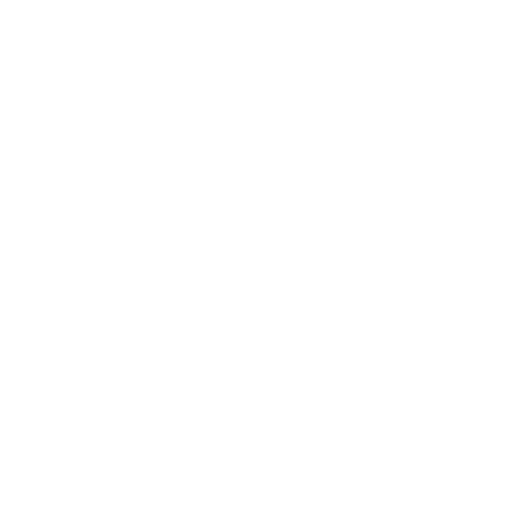
t = 0.00 s
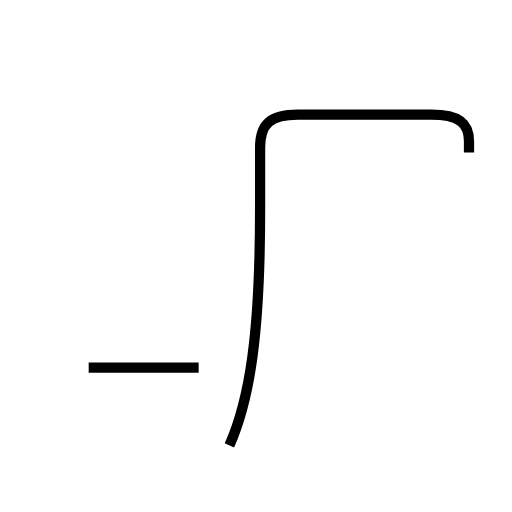
t = 1.96 s
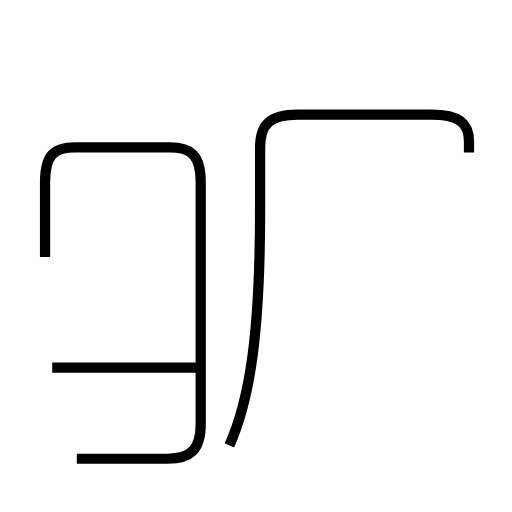
t = 4.01 s
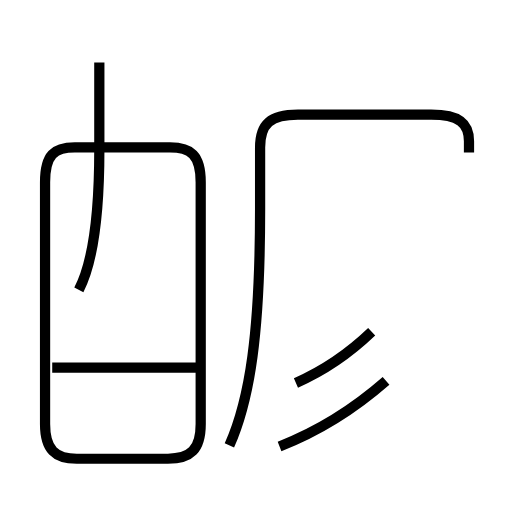
t = 5.98 s
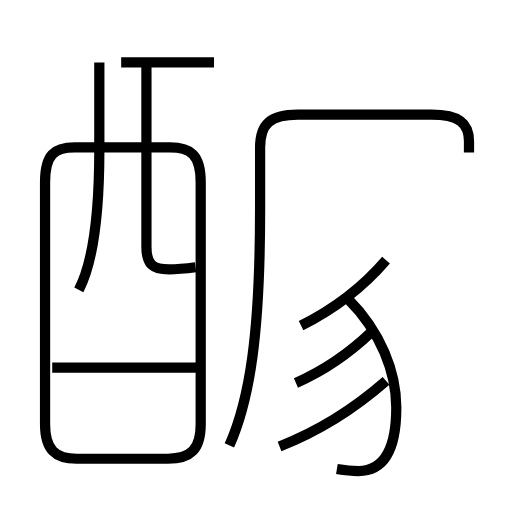
t = 7.96 s
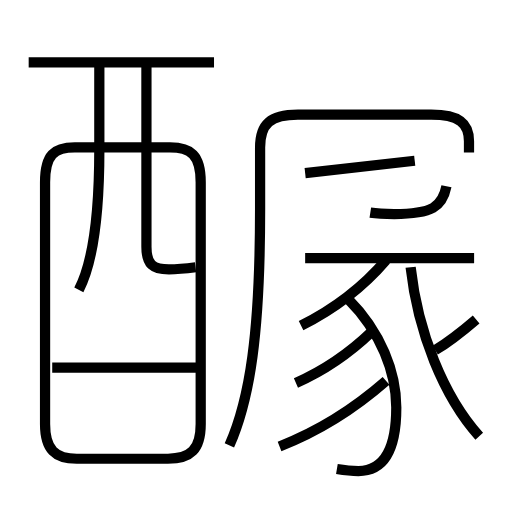
t = 10.00 s

The animated SVG that drew these frames (rendered in a browser with its animation timeline set to each time). Animation: 17 SMIL elements (animate=17); frames cover the first 10.00 s.

<?xml version='1.0' encoding='utf-8'?>
<svg viewBox="0.0 -6.0 50.0 50.0" version="1.1" xmlns="http://www.w3.org/2000/svg"><rect x="-1000" y="-1000" width="2000" height="2000" stroke="white" fill="white" /><g style="fill:none;stroke:#000000;stroke-width:1"><path d="M 22.4 -0.5 C 24.4 -5.0 25.4 -11.4 25.4 -23.6 L 25.4 -29.6 C 25.4 -31.9 26.4 -32.8 29.1 -32.8 L 42.1 -32.8 C 44.8 -32.8 45.8 -32.0 45.8 -30.2 L 45.8 -29.1 " transform="translate(0.0 38.0)" stroke-dasharray="54.45944173059258" stroke-dashoffset="54.45944173059258"><animate attributeName="stroke-dashoffset" from="54.45944173059258" to="0" dur="1.6337832519177773s" begin="0s; anim_end.end" fill="freeze" id="anim0" /></path><path d="M 19.4 -8.1 L 5.1 -8.1 " transform="translate(0.0 38.0)" stroke-dasharray="14.299999999999999" stroke-dashoffset="14.299999999999999"><animate attributeName="stroke-dashoffset" from="14.299999999999999" to="0" dur="0.42899999999999994s" begin="anim0.end" fill="freeze" id="anim1" /></path><path d="M 7.5 0.8 L 16.4 0.8 C 18.6 0.8 19.6 -0.1 19.6 -2.6 L 19.6 -26.2 C 19.6 -28.9 18.6 -29.6 16.6 -29.6 L 7.3 -29.6 C 5.3 -29.6 4.4 -28.9 4.4 -26.2 L 4.4 -2.6 C 4.4 -0.1 5.4 0.8 7.5 0.8 Z " transform="translate(0.0 38.0)" stroke-dasharray="86.70849552217945" stroke-dashoffset="86.70849552217945"><animate attributeName="stroke-dashoffset" from="86.70849552217945" to="0" dur="2.6012548656653833s" begin="anim1.end" fill="freeze" id="anim2" /></path><path d="M 7.7 -15.7 C 9.0 -18.2 9.7 -22.4 9.7 -29.4 L 9.7 -37.9 " transform="translate(0.0 38.0)" stroke-dasharray="22.456478378160995" stroke-dashoffset="22.456478378160995"><animate attributeName="stroke-dashoffset" from="22.456478378160995" to="0" dur="0.6736943513448298s" begin="anim2.end" fill="freeze" id="anim3" /></path><path d="M 27.3 -0.4 C 30.9 -1.8 34.5 -4.0 37.7 -6.8 " transform="translate(0.0 38.0)" stroke-dasharray="12.272066658470685" stroke-dashoffset="12.272066658470685"><animate attributeName="stroke-dashoffset" from="12.272066658470685" to="0" dur="0.3681619997541205s" begin="anim3.end" fill="freeze" id="anim4" /></path><path d="M 28.9 -6.6 C 31.4 -7.7 33.9 -9.3 36.3 -11.6 " transform="translate(0.0 38.0)" stroke-dasharray="8.977070851607898" stroke-dashoffset="8.977070851607898"><animate attributeName="stroke-dashoffset" from="8.977070851607898" to="0" dur="0.2693121255482369s" begin="anim4.end" fill="freeze" id="anim5" /></path><path d="M 32.9 1.8 C 33.5 1.9 34.2 2.0 35.0 2.0 C 37.5 2.0 38.7 -0.1 38.7 -4.2 C 38.7 -7.6 37.2 -11.6 34.0 -14.8 " transform="translate(0.0 38.0)" stroke-dasharray="22.141352697580555" stroke-dashoffset="22.141352697580555"><animate attributeName="stroke-dashoffset" from="22.141352697580555" to="0" dur="0.6642405809274166s" begin="anim5.end" fill="freeze" id="anim6" /></path><path d="M 19.1 -17.9 C 18.3 -17.8 17.4 -17.7 16.5 -17.7 C 14.9 -17.7 14.3 -18.2 14.3 -19.9 L 14.3 -37.9 " transform="translate(0.0 38.0)" stroke-dasharray="24.27115636039366" stroke-dashoffset="24.27115636039366"><animate attributeName="stroke-dashoffset" from="24.27115636039366" to="0" dur="0.7281346908118098s" begin="anim6.end" fill="freeze" id="anim7" /></path><path d="M 29.4 -12.2 C 32.2 -13.6 35.3 -15.8 37.7 -18.6 " transform="translate(0.0 38.0)" stroke-dasharray="10.547479352648876" stroke-dashoffset="10.547479352648876"><animate attributeName="stroke-dashoffset" from="10.547479352648876" to="0" dur="0.31642438057946626s" begin="anim7.end" fill="freeze" id="anim8" /></path><path d="M 20.9 -37.9 L 2.8 -37.9 " transform="translate(0.0 38.0)" stroke-dasharray="18.099999999999998" stroke-dashoffset="18.099999999999998"><animate attributeName="stroke-dashoffset" from="18.099999999999998" to="0" dur="0.5429999999999999s" begin="anim8.end" fill="freeze" id="anim9" /></path><path d="M 46.8 -1.4 C 43.3 -5.3 40.8 -11.6 40.1 -17.9 " transform="translate(0.0 38.0)" stroke-dasharray="18.071921070168447" stroke-dashoffset="18.071921070168447"><animate attributeName="stroke-dashoffset" from="18.071921070168447" to="0" dur="0.5421576321050534s" begin="anim9.end" fill="freeze" id="anim10" /></path><path d="M 46.3 -18.8 L 29.8 -18.8 " transform="translate(0.0 38.0)" stroke-dasharray="16.499999999999996" stroke-dashoffset="16.499999999999996"><animate attributeName="stroke-dashoffset" from="16.499999999999996" to="0" dur="0.4949999999999999s" begin="anim10.end" fill="freeze" id="anim11" /></path><path d="M 42.5 -9.8 C 44.0 -10.7 45.1 -11.6 46.5 -12.8 " transform="translate(0.0 38.0)" stroke-dasharray="5.006743962525834" stroke-dashoffset="5.006743962525834"><animate attributeName="stroke-dashoffset" from="5.006743962525834" to="0" dur="0.15020231887577504s" begin="anim11.end" fill="freeze" id="anim12" /></path><path d="M 29.8 -27.1 L 40.5 -28.3 " transform="translate(0.0 38.0)" stroke-dasharray="10.767079455451231" stroke-dashoffset="10.767079455451231"><animate attributeName="stroke-dashoffset" from="10.767079455451231" to="0" dur="0.3230123836635369s" begin="anim12.end" fill="freeze" id="anim13" /></path><path d="M 43.6 -25.8 C 43.2 -23.8 42.2 -23.1 38.5 -23.1 C 35.4 -23.1 34.2 -23.5 34.2 -25.0 L 34.2 -31.5 " transform="translate(0.0 38.0)" stroke-dasharray="18.229670790161112" stroke-dashoffset="18.229670790161112"><animate attributeName="stroke-dashoffset" from="18.229670790161112" to="0" dur="0.5468901237048334s" begin="anim13.end" fill="freeze" id="anim14" /></path><path d="M 35.2 -33.2 L 35.2 -40.7 " transform="translate(0.0 38.0)" stroke-dasharray="7.5" stroke-dashoffset="7.5"><animate attributeName="stroke-dashoffset" from="7.5" to="0" dur="0.22499999999999998s" begin="anim14.end" fill="freeze" id="anim15" /></path><path d="M 43.5 -37.7 L 35.9 -37.7" transform="translate(0.0 38.0)" stroke-dasharray="7.600000000000001" stroke-dashoffset="7.600000000000001"><animate attributeName="stroke-dashoffset" from="7.600000000000001" to="0" dur="0.22800000000000004s" begin="anim15.end" fill="freeze" id="anim_end" /></path></g></svg>
